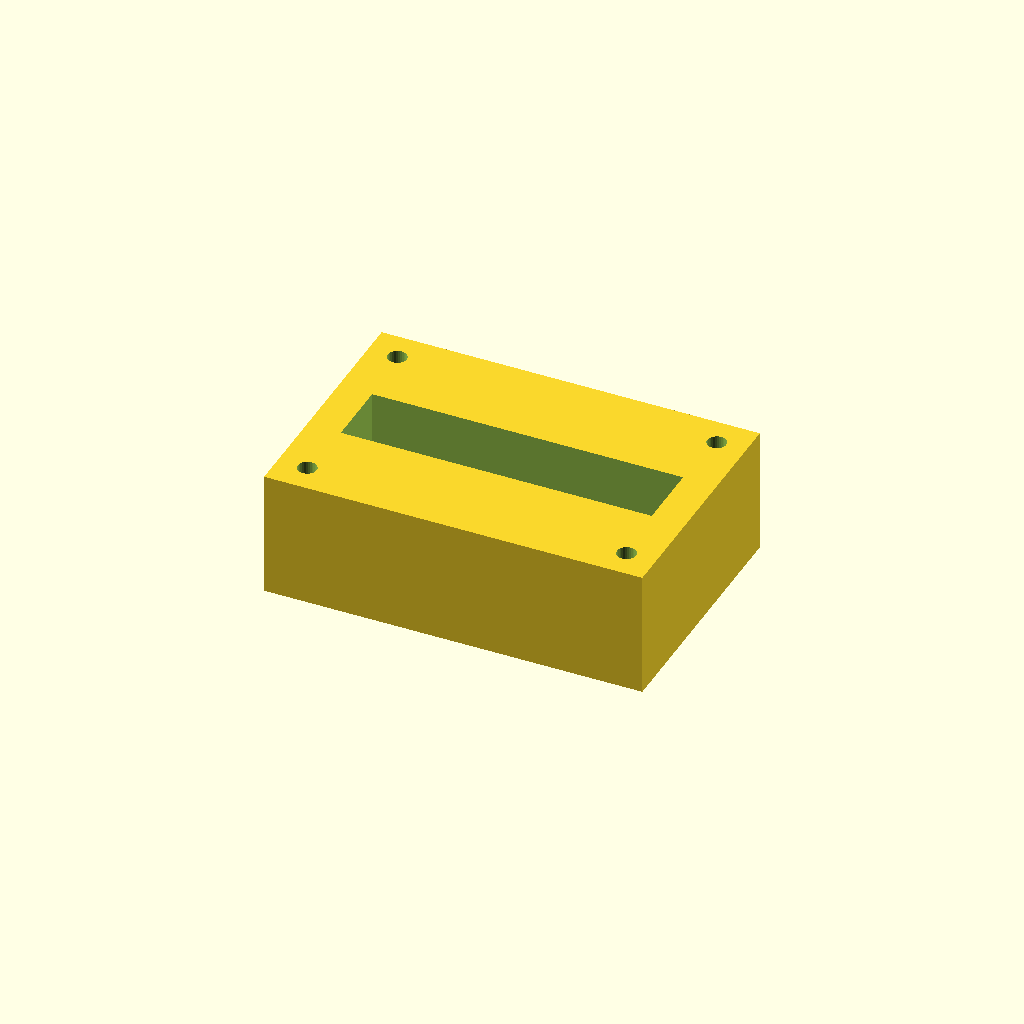
Cell 1: rendered with the file's own defaults.
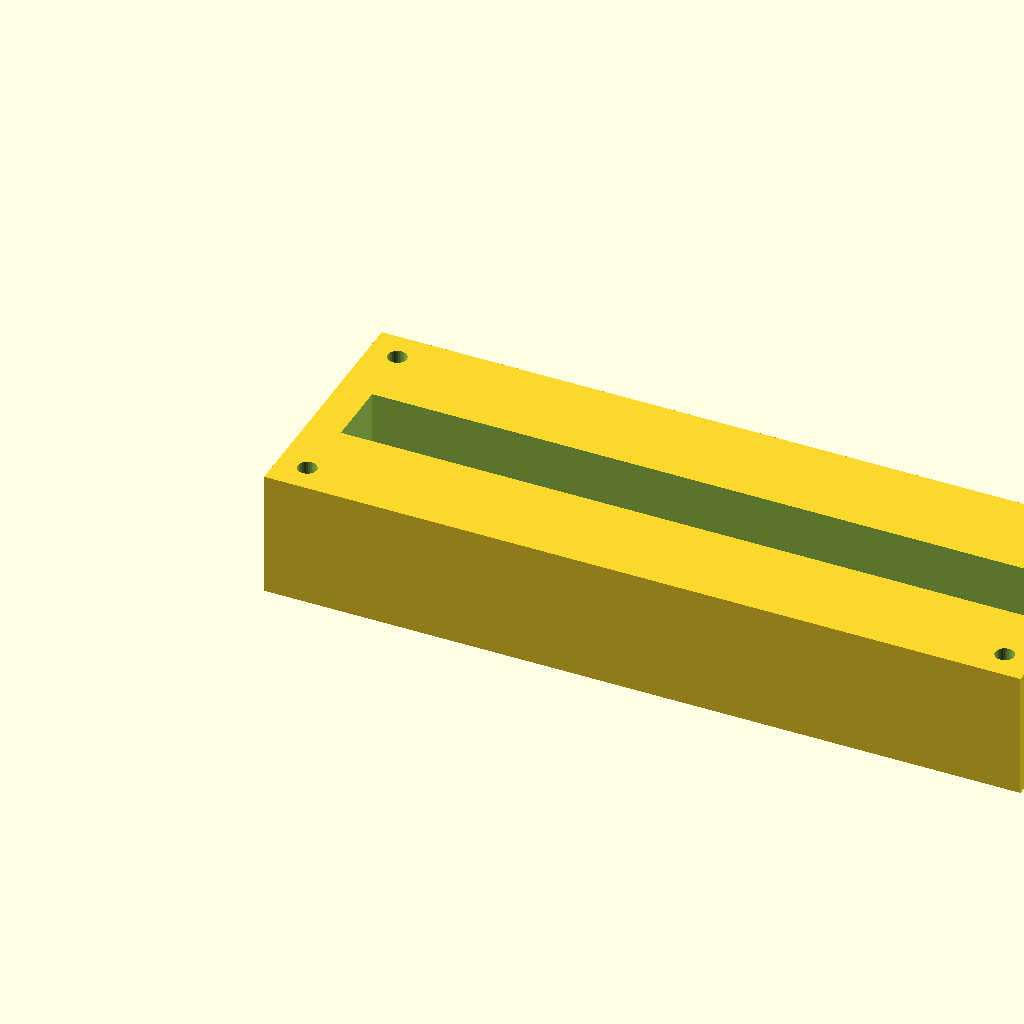
Cell 2 — block_l set to 180, the other parameters unchanged.
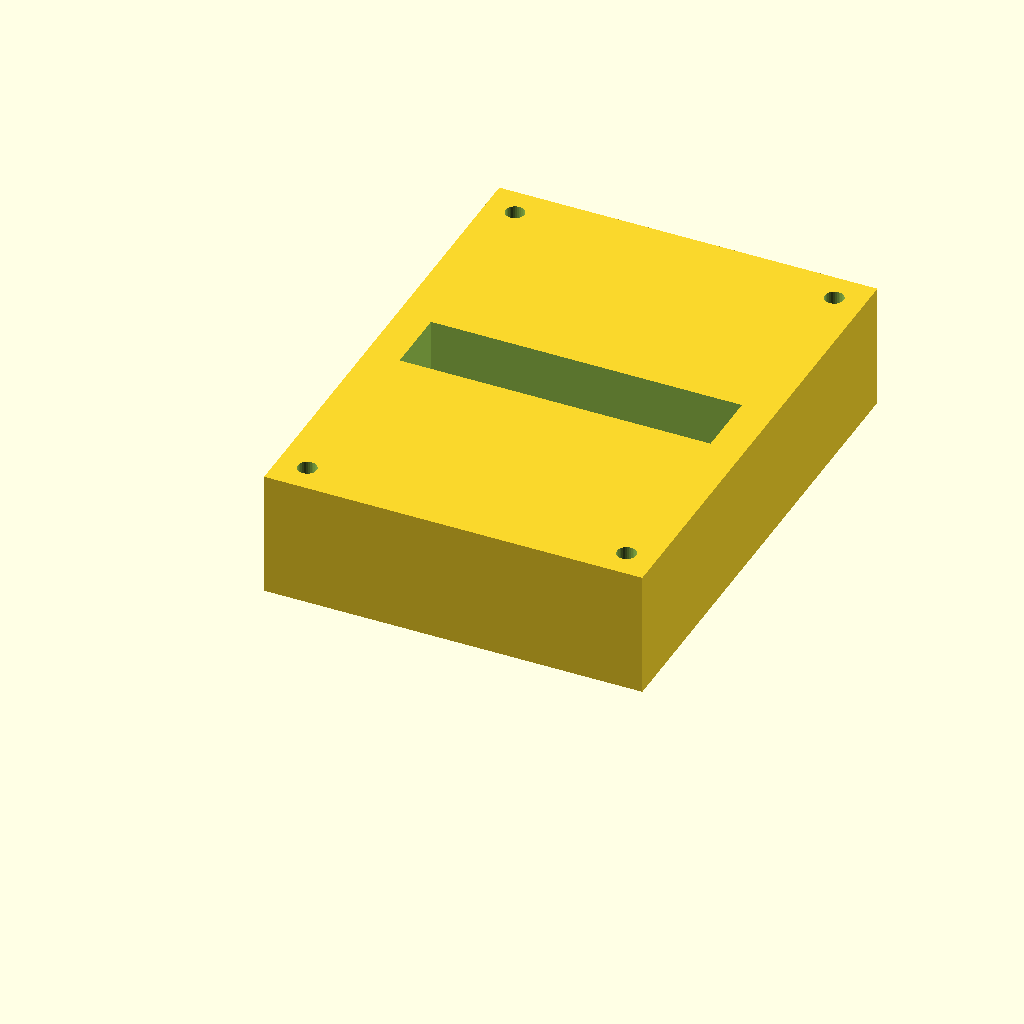
Cell 3: block_w = 120 (everything else at default).
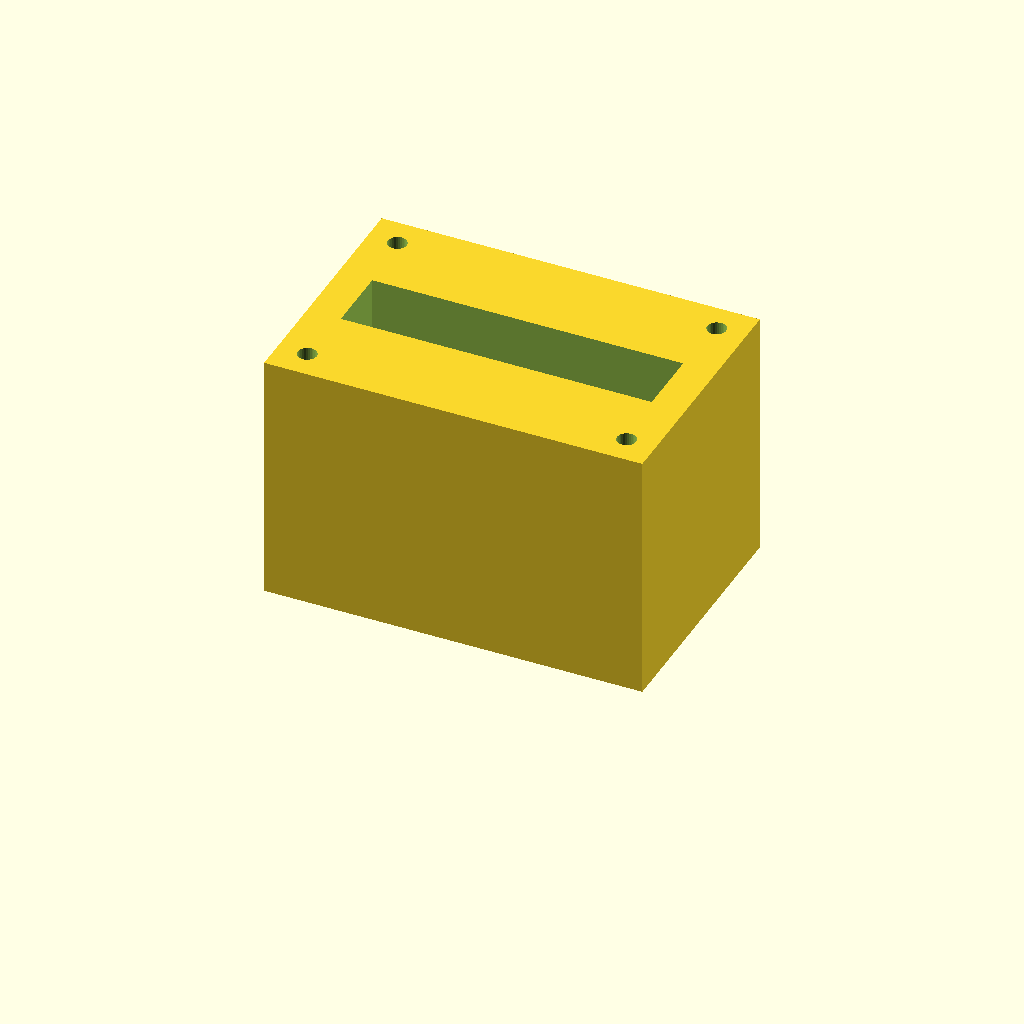
Cell 4: block_h = 60 (everything else at default).
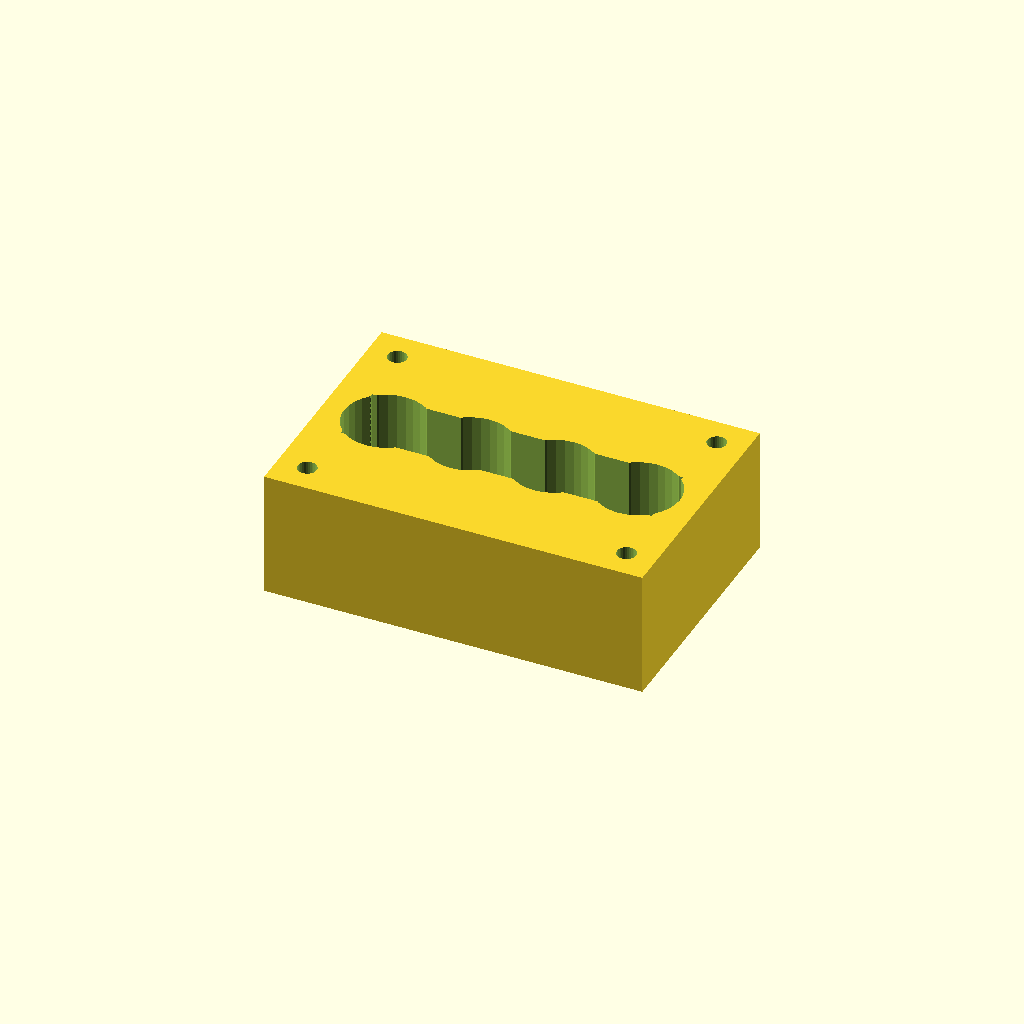
Cell 5: port_d = 20 (everything else at default).
All cells are drawn from one camera (rotation 55°, 0°, 25°, orthographic, colour scheme Cornfield), so only the parameter changes between them.
The OpenSCAD source (optional_data/data/solid2/manifoldblock/part_0034.scad):
$fn = 32;

// ----------------------------------------------------------------------
// Manifold block: gallery_top manifold
// ----------------------------------------------------------------------

// --- parameters (mm) ---
block_l = 90;             // block length, X
block_w = 60;             // block width, Y
block_h = 30;             // block height, Z
port_d = 10;              // port bore diameter
port_pitch = 20;          // port pitch along X
gallery_d = 16;           // top gallery width, Y
gallery_depth = 14;       // gallery pocket depth
wall_p = 8;               // gallery end wall thickness, X
mnt_d = 4.5;              // mounting hole diameter
mnt_in = 7;               // mounting hole inset from the edges

n_ports = 4;  // ports in the row
port_x0 = (block_l - (n_ports - 1) * port_pitch) / 2;  // first port X

difference() {
  cube([block_l, block_w, block_h]);
  for (i = [0 : n_ports - 1])
    translate([port_x0 + i * port_pitch, block_w / 2, -1])
      cylinder(h = block_h + 2, d = port_d);
  translate([wall_p, block_w / 2 - gallery_d / 2, block_h - gallery_depth])
    cube([block_l - 2 * wall_p, gallery_d, gallery_depth + 1]);
  for (cx = [mnt_in, block_l - mnt_in])
    for (cy = [mnt_in, block_w - mnt_in])
      translate([cx, cy, -1]) cylinder(h = block_h + 2, d = mnt_d);
}
Parameter table extracted from the source (name, type, default, range or options):
block_l: number, default 90
block_w: number, default 60
block_h: number, default 30
port_d: number, default 10
port_pitch: number, default 20
gallery_d: number, default 16
gallery_depth: number, default 14
wall_p: number, default 8
mnt_d: number, default 4.5
mnt_in: number, default 7
n_ports: number, default 4
